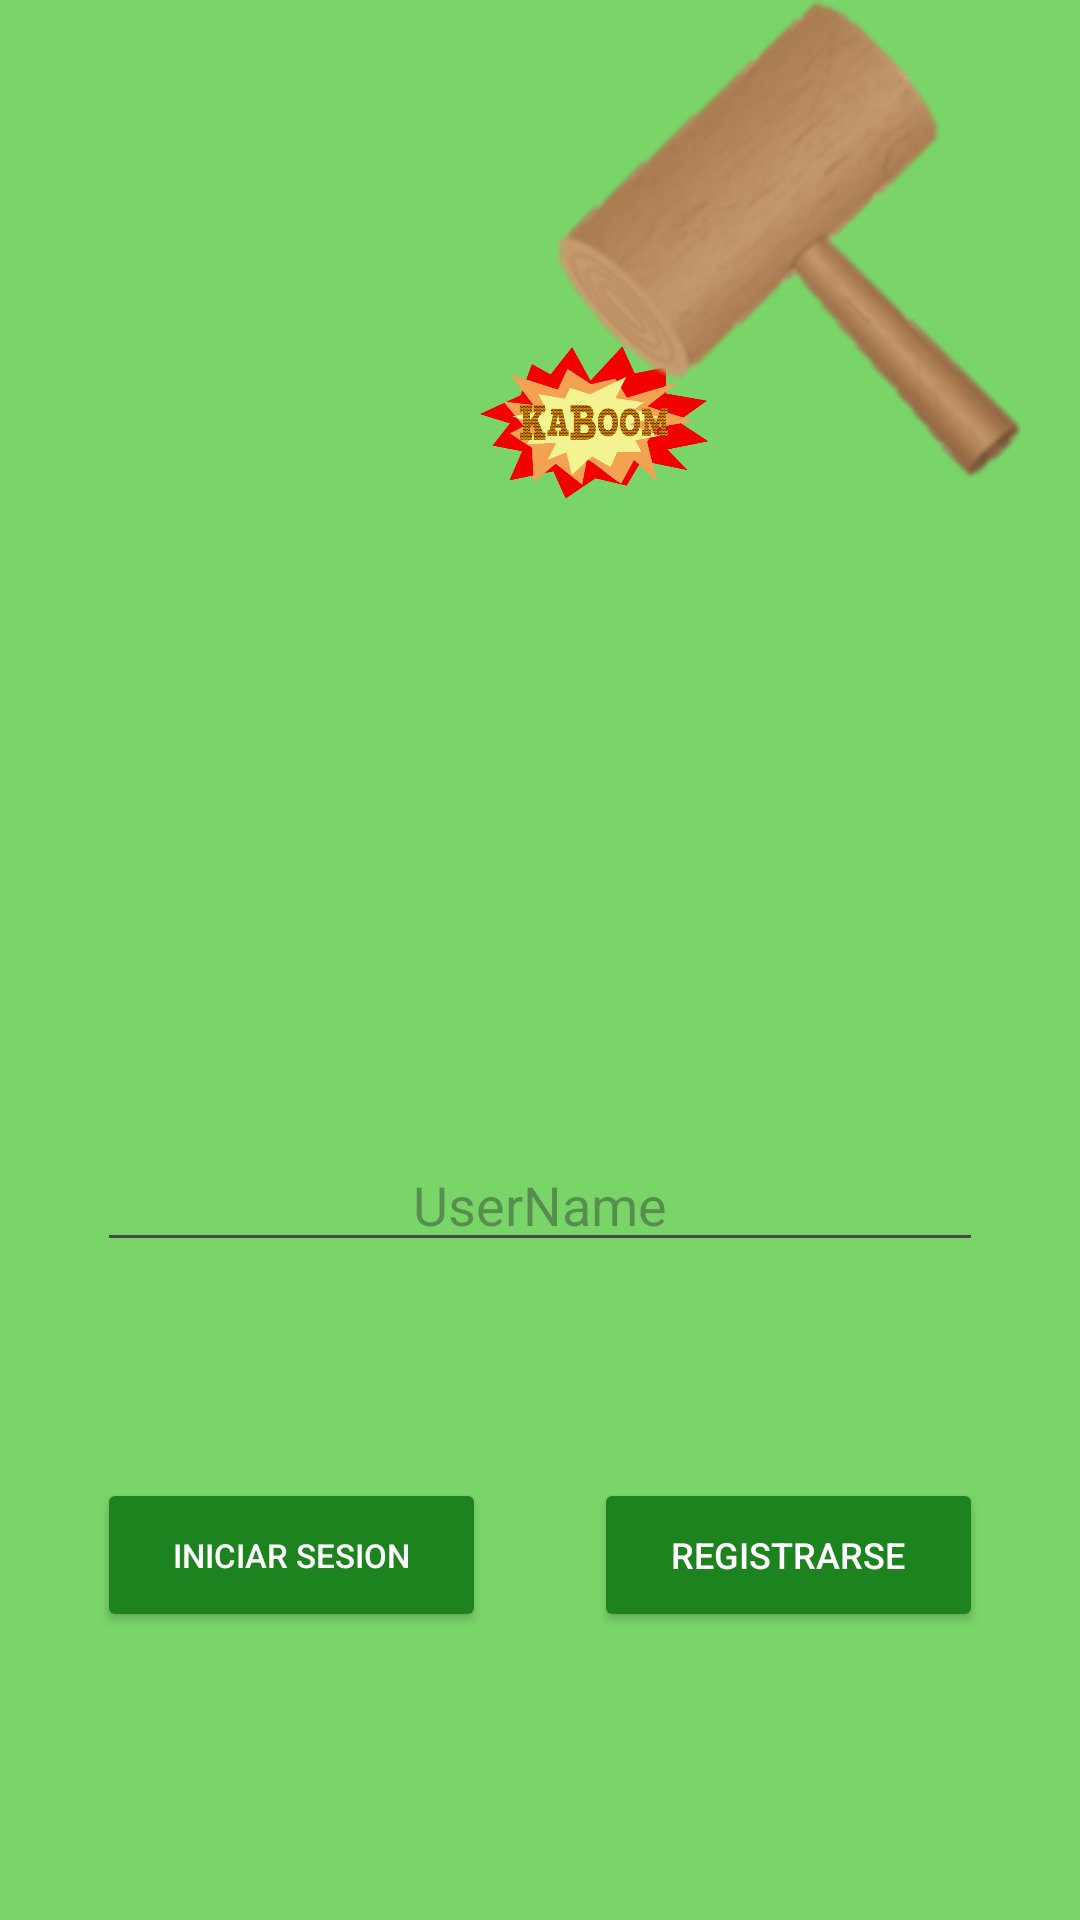

Produce the Android XML layout that renders to this screen, including the resource entries it uses.
<!-- AndroidManifest.xml: application theme Wacamole -->
<!-- res/layout/activity_main.xml -->
<?xml version="1.0" encoding="utf-8"?>
<androidx.constraintlayout.widget.ConstraintLayout xmlns:android="http://schemas.android.com/apk/res/android"
    xmlns:app="http://schemas.android.com/apk/res-auto"
    xmlns:tools="http://schemas.android.com/tools"
    android:layout_width="match_parent"
    android:layout_height="match_parent"
    android:background="@color/background_green"
    tools:context=".MainActivity">

    <ImageView
        android:id="@+id/Portada"
        android:layout_width="0dp"
        android:layout_height="0dp"
        android:contentDescription="@string/logo_del_la_aplicacion_un_topo"
        app:layout_constraintBottom_toTopOf="@+id/guideline44"
        app:layout_constraintEnd_toStartOf="@+id/margen_right"
        app:layout_constraintHorizontal_bias="0.0"
        app:layout_constraintStart_toStartOf="@+id/margen_left"
        app:layout_constraintTop_toTopOf="@+id/guideline41"
        app:layout_constraintVertical_bias="1.0"
        app:srcCompat="@drawable/fondomain" />

    <androidx.constraintlayout.widget.Guideline
        android:id="@+id/img_botom"
        android:layout_width="0dp"
        android:layout_height="0dp"
        android:orientation="horizontal"
        app:layout_constraintGuide_percent="0.85" />


    <androidx.constraintlayout.widget.Guideline
        android:id="@+id/margen_left"
        android:layout_width="wrap_content"
        android:layout_height="wrap_content"
        android:orientation="vertical"
        app:layout_constraintGuide_percent="0.09" />

    <androidx.constraintlayout.widget.Guideline
        android:id="@+id/margen_right"
        android:layout_width="wrap_content"
        android:layout_height="wrap_content"
        android:orientation="vertical"
        app:layout_constraintGuide_percent="0.91" />

    <androidx.constraintlayout.widget.Guideline
        android:id="@+id/guideline2"
        android:layout_width="wrap_content"
        android:layout_height="wrap_content"
        android:orientation="horizontal"
        app:layout_constraintGuide_percent="0.25" />

    <EditText
        android:id="@+id/nameText"
        android:layout_width="0dp"
        android:layout_height="wrap_content"
        android:autofillHints=""
        android:ems="10"
        android:hint="@string/username"
        android:inputType="text"
        android:textAlignment="center"
        app:layout_constraintBottom_toBottomOf="parent"
        app:layout_constraintEnd_toStartOf="@+id/margen_right"
        app:layout_constraintStart_toStartOf="@+id/margen_left"
        app:layout_constraintTop_toTopOf="@+id/guideline2" />

    <androidx.constraintlayout.widget.Guideline
        android:id="@+id/guideline"
        android:layout_width="wrap_content"
        android:layout_height="wrap_content"
        android:orientation="horizontal"
        app:layout_constraintGuide_percent="0.77" />

    <Button
        android:id="@+id/Login"
        android:layout_width="0dp"
        android:layout_height="0dp"
        android:backgroundTint="@color/button_green"
        android:text="@string/iniciar_sesion"
        android:textSize="11sp"
        android:visibility="visible"
        android:textColor="@color/white"
        app:layout_constraintBottom_toTopOf="@+id/img_botom"
        app:layout_constraintEnd_toStartOf="@+id/guideline10"
        app:layout_constraintStart_toStartOf="@+id/margen_left"
        app:layout_constraintTop_toTopOf="@+id/guideline" />

    <Button
        android:id="@+id/Register"
        android:layout_width="0dp"
        android:layout_height="0dp"
        android:backgroundTint="@color/button_green"
        android:onClick="changeToInsert"
        android:text="@string/registrarse"
        android:textSize="12sp"
        android:textColor="@color/white"
        app:layout_constraintBottom_toTopOf="@+id/img_botom"
        app:layout_constraintEnd_toStartOf="@+id/margen_right"
        app:layout_constraintStart_toStartOf="@+id/guideline9"
        app:layout_constraintTop_toTopOf="@+id/guideline" />

    <androidx.constraintlayout.widget.Guideline
        android:id="@+id/guideline9"
        android:layout_width="wrap_content"
        android:layout_height="wrap_content"
        android:orientation="vertical"
        app:layout_constraintGuide_percent="0.55" />

    <androidx.constraintlayout.widget.Guideline
        android:id="@+id/guideline10"
        android:layout_width="wrap_content"
        android:layout_height="wrap_content"
        android:orientation="vertical"
        app:layout_constraintGuide_percent="0.45" />

    <TextView
        android:id="@+id/error"
        android:layout_width="0dp"
        android:layout_height="wrap_content"
        android:text=""
        android:textAlignment="center"
        android:textColor="@color/error"
        android:textSize="19sp"
        android:textStyle="bold"
        android:visibility="invisible"
        app:layout_constraintEnd_toStartOf="@+id/margen_right"
        app:layout_constraintStart_toStartOf="@+id/margen_left"
        app:layout_constraintTop_toBottomOf="@+id/nameText" />

    <androidx.constraintlayout.widget.Guideline
        android:id="@+id/guideline41"
        android:layout_width="wrap_content"
        android:layout_height="wrap_content"
        android:orientation="horizontal"
        app:layout_constraintGuide_percent="0.2" />

    <androidx.constraintlayout.widget.Guideline
        android:id="@+id/guideline44"
        android:layout_width="wrap_content"
        android:layout_height="wrap_content"
        android:orientation="horizontal"
        app:layout_constraintGuide_percent="0.6" />


    <ImageView
        android:id="@+id/kaboom"
        android:layout_width="0dp"
        android:layout_height="0dp"
        app:layout_constraintBottom_toTopOf="@+id/guideline46"
        app:layout_constraintEnd_toStartOf="@+id/margen_right"
        app:layout_constraintStart_toStartOf="@+id/guideline47"
        app:layout_constraintTop_toTopOf="@+id/guideline45"
        app:srcCompat="@drawable/kaboom" />

    <ImageView
        android:id="@+id/martillo"
        android:layout_width="0dp"
        android:layout_height="0dp"
        app:layout_constraintBottom_toTopOf="@+id/guideline2"
        app:layout_constraintEnd_toEndOf="parent"
        app:layout_constraintStart_toStartOf="@+id/guideline10"
        app:layout_constraintTop_toTopOf="parent"
        app:srcCompat="@drawable/martillo" />

    <androidx.constraintlayout.widget.Guideline
        android:id="@+id/guideline45"
        android:layout_width="wrap_content"
        android:layout_height="wrap_content"
        android:orientation="horizontal"
        app:layout_constraintGuide_percent="0.16" />

    <androidx.constraintlayout.widget.Guideline
        android:id="@+id/guideline46"
        android:layout_width="wrap_content"
        android:layout_height="wrap_content"
        android:orientation="horizontal"
        app:layout_constraintGuide_percent="0.28" />

    <androidx.constraintlayout.widget.Guideline
        android:id="@+id/guideline47"
        android:layout_width="wrap_content"
        android:layout_height="wrap_content"
        android:orientation="vertical"
        app:layout_constraintGuide_percent="0.19" />


</androidx.constraintlayout.widget.ConstraintLayout>
<!-- resources referenced by this layout -->
<resources>
  <color name="background_green">#7AD569</color>
  <color name="button_green">#1C831F</color>
  <color name="error">#FF0000</color>
  <color name="white">#FFFFFFFF</color>
  <string name="iniciar_sesion">Iniciar sesion</string>
  <string name="logo_del_la_aplicacion_un_topo">Logo del la aplicacion, un topo</string>
  <string name="registrarse">Registrarse</string>
  <string name="username">UserName</string>
  <color name="md_theme_light_primary">#0C6E0B</color>
  <color name="md_theme_light_onPrimary">#FFFFFF</color>
  <color name="md_theme_light_primaryContainer">#9BF988</color>
  <color name="md_theme_light_onPrimaryContainer">#002200</color>
  <color name="md_theme_light_secondary">#236C2D</color>
  <color name="md_theme_light_onSecondary">#FFFFFF</color>
  <color name="md_theme_light_secondaryContainer">#A8F5A6</color>
  <color name="md_theme_light_onSecondaryContainer">#002105</color>
  <color name="md_theme_light_tertiary">#1F6D00</color>
  <color name="md_theme_light_onTertiary">#FFFFFF</color>
  <color name="md_theme_light_tertiaryContainer">#95FB6F</color>
  <color name="md_theme_light_onTertiaryContainer">#052100</color>
  <color name="md_theme_light_error">#BA1A1A</color>
  <color name="md_theme_light_errorContainer">#FFDAD6</color>
  <color name="md_theme_light_onError">#FFFFFF</color>
  <color name="md_theme_light_onErrorContainer">#410002</color>
  <color name="md_theme_light_background">#F8FDFF</color>
  <color name="md_theme_light_onBackground">#001F25</color>
  <color name="md_theme_light_surface">#F8FDFF</color>
  <color name="md_theme_light_onSurface">#001F25</color>
  <color name="md_theme_light_surfaceVariant">#DFE4D8</color>
  <color name="md_theme_light_onSurfaceVariant">#43483F</color>
  <color name="md_theme_light_outline">#73796E</color>
  <color name="md_theme_light_inverseOnSurface">#D6F6FF</color>
  <color name="md_theme_light_inverseSurface">#00363F</color>
  <color name="md_theme_light_inversePrimary">#80DC6F</color>
</resources>
